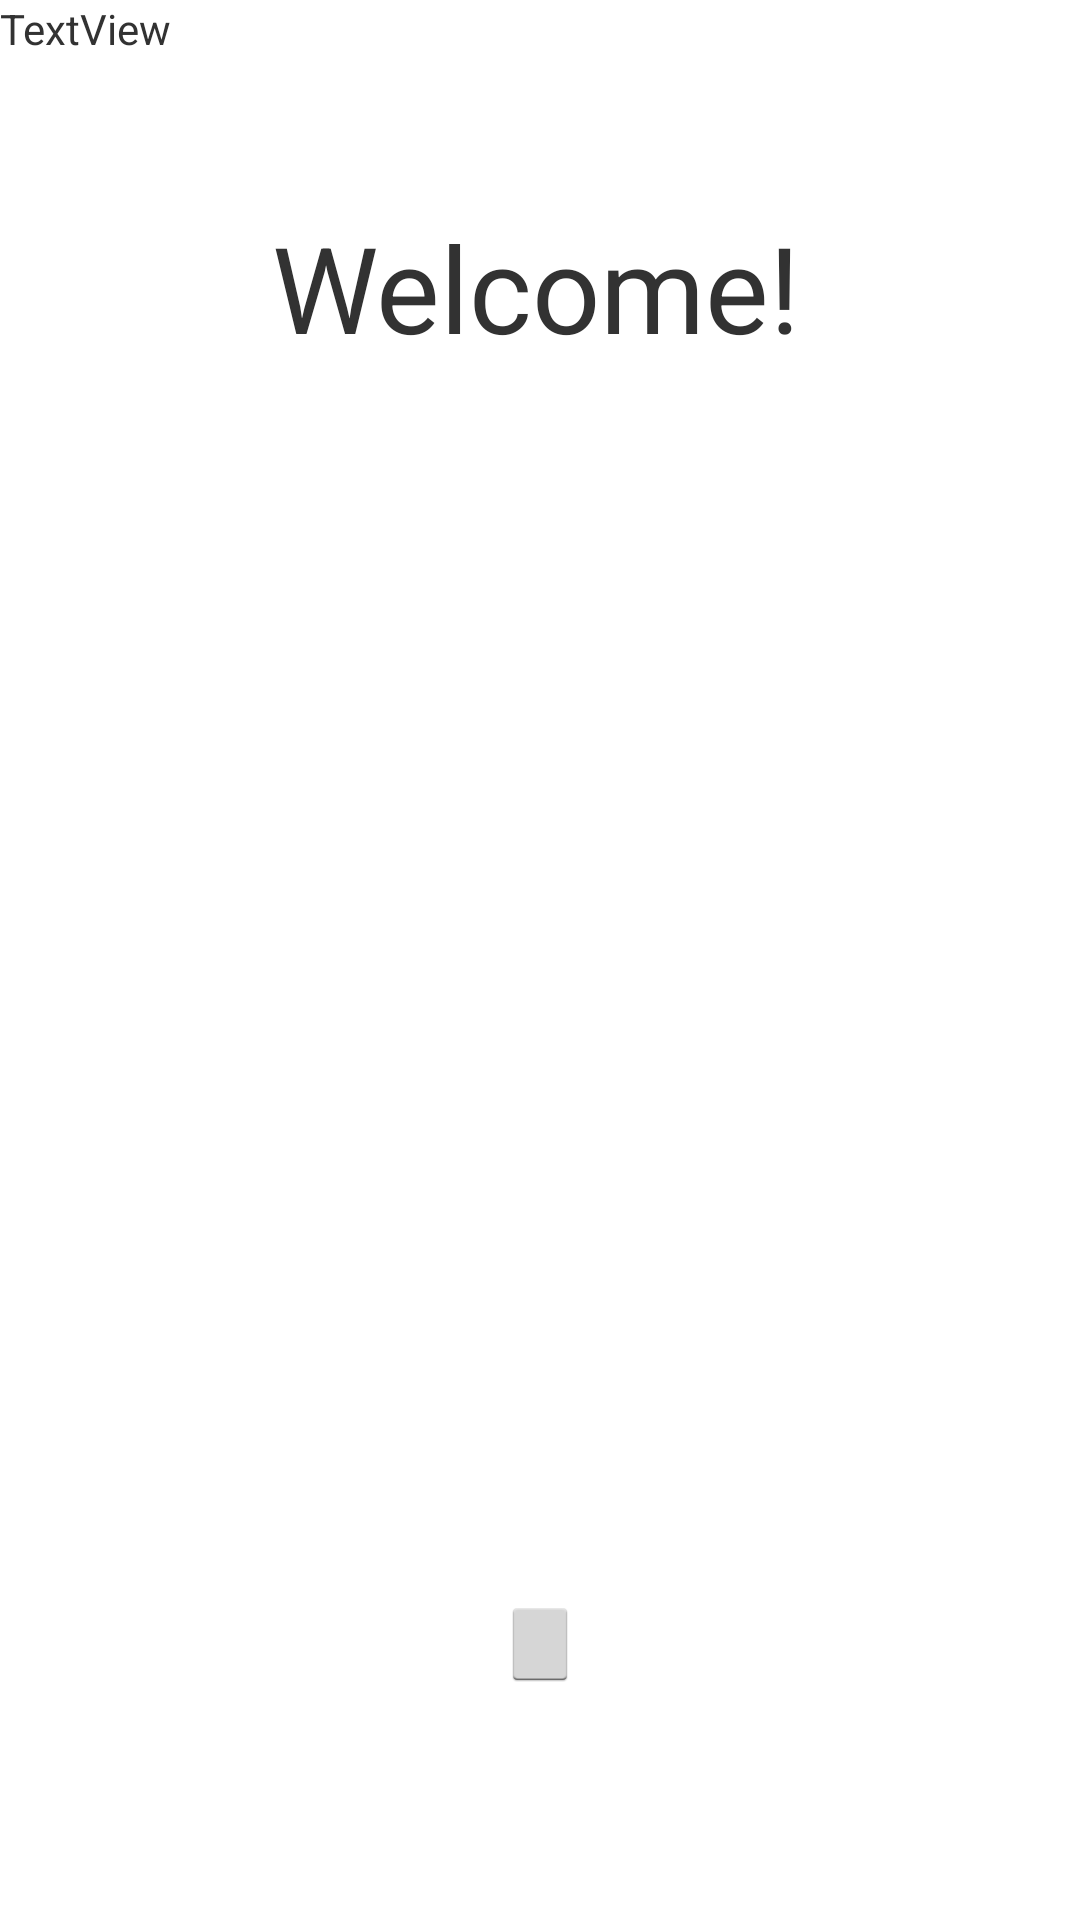

Android layout source for this screen:
<!-- AndroidManifest.xml: application theme AppTheme -->
<!-- res/layout/activity_dashboard_welcome_screen.xml -->
<?xml version="1.0" encoding="utf-8"?>
<android.support.constraint.ConstraintLayout xmlns:android="http://schemas.android.com/apk/res/android"
    xmlns:app="http://schemas.android.com/apk/res-auto"
    xmlns:tools="http://schemas.android.com/tools"
    android:layout_width="match_parent"
    android:layout_height="match_parent"
    android:layout_marginLeft="2dp"
    tools:context="hforh.oranges.aslrecognizer.DashboardWelcomeScreen">


    <TextView
        android:id="@+id/textView2"
        android:layout_width="wrap_content"
        android:layout_height="wrap_content"
        android:layout_marginBottom="41dp"
        android:layout_marginStart="2dp"
        android:layout_marginTop="69dp"
        android:text="Welcome!"
        android:textSize="40sp"
        app:layout_constraintBottom_toTopOf="@+id/imageView3"
        app:layout_constraintStart_toStartOf="@+id/imageView3"
        app:layout_constraintTop_toTopOf="parent" />

    <ImageButton
        android:id="@+id/cameraButton"
        android:layout_width="wrap_content"
        android:layout_height="wrap_content"
        android:layout_marginBottom="76dp"
        android:onClick="cameraButtonClick"
        app:layout_constraintBottom_toBottomOf="parent"
        app:layout_constraintEnd_toEndOf="parent"
        app:layout_constraintStart_toStartOf="parent"
        app:layout_constraintTop_toBottomOf="@+id/imageView3"
        app:srcCompat="@android:drawable/ic_menu_camera" />

    <ImageView
        android:id="@+id/imageView3"
        android:layout_width="183dp"
        android:layout_height="0dp"
        android:layout_marginBottom="38dp"
        app:layout_constraintBottom_toTopOf="@+id/cameraButton"
        app:layout_constraintEnd_toEndOf="parent"
        app:layout_constraintStart_toStartOf="parent"
        app:layout_constraintTop_toBottomOf="@+id/textView2"
        app:srcCompat="@drawable/als_logo" />

    <TextView
        android:id="@+id/textView3"
        android:layout_width="wrap_content"
        android:layout_height="wrap_content"
        android:text="TextView"
        tools:layout_editor_absoluteX="31dp"
        tools:layout_editor_absoluteY="400dp" />

</android.support.constraint.ConstraintLayout>
<!-- resources referenced by this layout -->
<resources>
  <style name="AppTheme" parent="@android:style/Theme.Holo.Light">
          <item name="android:actionBarStyle">@style/MyActionBar</item>
      </style>
  <style name="MyActionBar" parent="@android:style/Widget.Holo.Light.ActionBar">
          <item name="android:background">@color/actionBarToolbarColor</item>
      </style>
  <color name="actionBarToolbarColor">#1dcaff</color>
</resources>
